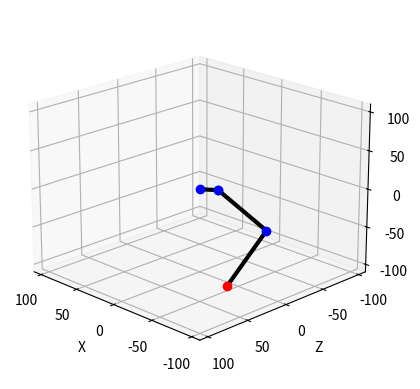

Here is the Python script that generated this plot:
from mpl_toolkits import mplot3d
import numpy as np
from math import *
import matplotlib.pyplot as plt

l1=25
l2=0
l3=80
l4=80

x=-55 
y=-100 #up-down
z=20 #forward - backward

L = 120
W = 90

omega =  pi/4 # Body xrot
phi =0#math.pi/4# Body YRot
psi = 0#math.pi/6 # Body ZRot

xm = 0
ym = 0
zm = 0

Lp=np.array([[100,-100,100,1],[100,-100,-100,1],[-100,-100,100,1],[-100,-100,-100,1]])
def setupView(limit):
    ax = plt.axes(projection="3d")
    ax.set_xlim(-limit, limit)
    ax.set_ylim(-limit, limit)
    ax.set_zlim(-limit, limit)
    ax.set_xlabel("X")
    ax.set_ylabel("Z")
    ax.set_zlabel("Y")
    return ax
#setupView(110).view_init(elev=20., azim=135)

def legIK(x,y,z):

    """
    x/y/z=Position of the Foot in Leg-Space

    F=Length of shoulder-point to target-point on x/y only
    G=length we need to reach to the point on x/y
    H=3-Dimensional length we need to reach
    """

    F=sqrt(x**2+y**2-l1**2)
    G=F-l2  
    H=sqrt(G**2+z**2)

    theta1=-atan2(y,x)-atan2(F,-l1)

    D=(H**2-l3**2-l4**2)/(2*l3*l4)
    theta3=acos(D) #calf_theta
    theta2=atan2(z,G)-atan2(l4*sin(theta3),l3+l4*cos(theta3)) #thigh_theta

    print(theta1, theta2, theta3)
    return(theta1,theta2,theta3)

def calcLegPoints(angles):

    (theta1,theta2,theta3)=angles
    theta23=theta2+theta3

    T0=np.array([0,0,0,1])
    T1=T0+np.array([-l1*cos(theta1),l1*sin(theta1),0,0])
    T2=T1+np.array([-l2*sin(theta1),-l2*cos(theta1),0,0])
    T3=T2+np.array([-l3*sin(theta1)*cos(theta2),-l3*cos(theta1)*cos(theta2),l3*sin(theta2),0])
    T4=T3+np.array([-l4*sin(theta1)*cos(theta23),-l4*cos(theta1)*cos(theta23),l4*sin(theta23),0])
    print(np.array([T0,T1,T2,T3,T4]))
    return np.array([T0,T1,T2,T3,T4])

def drawLegPoints(p):

    plt.plot([p[0][0],p[1][0],p[2][0],p[3][0],p[4][0]], 
             [p[0][2],p[1][2],p[2][2],p[3][2],p[4][2]],
             [p[0][1],p[1][1],p[2][1],p[3][1],p[4][1]], 'k-', lw=3)
    plt.plot([p[0][0]],[p[0][2]],[p[0][1]],'bo',lw=2)
    plt.plot([p[1][0]],[p[1][2]],[p[1][1]],'go',lw=2)
    plt.plot([p[2][0]],[p[2][2]],[p[2][1]],'bo',lw=2)
    plt.plot([p[3][0]],[p[3][2]],[p[3][1]],'bo',lw=2)
    plt.plot([p[4][0]],[p[4][2]],[p[4][1]],'ro',lw=2)
    print("foot point", "X=", p[4][0], "Y=", p[4][2], "Z=", p[4][1],)
    
def bodyIK(omega,phi,psi,xm,ym,zm):

    """
    Calculate the four Transformation-Matrices for our Legs
    Rx=X-Axis Rotation Matrix
    Ry=Y-Axis Rotation Matrix
    Rz=Z-Axis Rotation Matrix
    Rxyz=All Axis Rotation Matrix
    T=Translation Matrix
    Tm=Transformation Matrix
    Trb,Trf,Tlb,Tlf=final Matrix for RightBack,RightFront,LeftBack and LeftFront
    """

    Rx = np.array([
        [1, 0, 0, 0], 
        [0, np.cos(omega), -np.sin(omega), 0],
        [0,np.sin(omega),np.cos(omega),0],
        [0,0,0,1]])

    Ry = np.array([
        [np.cos(phi),0, np.sin(phi), 0], 
        [0, 1, 0, 0],
        [-np.sin(phi),0, np.cos(phi),0],
        [0,0,0,1]])

    Rz = np.array([
        [np.cos(psi),-np.sin(psi), 0,0], 
        [np.sin(psi),np.cos(psi),0,0],
        [0,0,1,0],
        [0,0,0,1]])

    Rxyz=Rx@Ry@Rz

    T = np.array([[0,0,0,xm],[0,0,0,ym],[0,0,0,zm],[0,0,0,0]])
    Tm = T+Rxyz

    Trb = Tm @ np.array([
        [np.cos(pi/2),0,np.sin(pi/2),-L/2],
        [0,1,0,0],
        [-np.sin(pi/2),0,np.cos(pi/2),-W/2],
        [0,0,0,1]])

    Trf = Tm @ np.array([
        [np.cos(pi/2),0,np.sin(pi/2),L/2],
        [0,1,0,0],
        [-np.sin(pi/2),0,np.cos(pi/2),-W/2],
        [0,0,0,1]])

    Tlf = Tm @ np.array([
        [np.cos(pi/2),0,np.sin(pi/2),L/2],
        [0,1,0,0],
        [-np.sin(pi/2),0,np.cos(pi/2),W/2],
        [0,0,0,1]])

    Tlb = Tm @ np.array([
        [np.cos(pi/2),0,np.sin(pi/2),-L/2],
        [0,1,0,0],
        [-np.sin(pi/2),0,np.cos(pi/2),W/2],
        [0,0,0,1]])

    return (Tlf,Trf,Tlb,Trb,Tm)
def drawRobot(Lp,bodyIk):

    (Tlf,Trf,Tlb,Trb,Tm)=bodyIk

    FP=[0,0,0,1]
    CP=[x@FP for x in [Tlf,Trf,Tlb,Trb]]

    [plt.plot([x[0]],[x[2]],[x[1]],'yo-') for x in Lp]

    plt.plot([CP[0][0],CP[1][0],CP[3][0],CP[2][0],CP[0][0]],
             [CP[0][2],CP[1][2],CP[3][2],CP[2][2],CP[0][2]],
             [CP[0][1],CP[1][1],CP[3][1],CP[2][1],CP[0][1]], 'bo-', lw=2)

    # Invert local X
    Ix=np.array([[-1,0,0,0],[0,1,0,0],[0,0,1,0],[0,0,0,1]])

    #Q=np.linalg.inv(Tlf)@(Lp[0])
    Q=np.linalg.inv(Tlf)@Lp[0]
    p=[Tlf@x for x in calcLegPoints(legIK(Q[0],Q[1],Q[2]))]
    drawLegPoints(p)

    Q=np.linalg.inv(Tlb)@Lp[2]
    p=[Tlb@x for x in calcLegPoints(legIK(Q[0],Q[1],Q[2]))]
    drawLegPoints(p)

    #TP=np.array([40,-150,0,1])

    Q=Ix@np.linalg.inv(Trf)@Lp[1]
    p=[Trf@Ix@x for x in calcLegPoints(legIK(Q[0],Q[1],Q[2]))]
    drawLegPoints(p)

    Q=Ix@np.linalg.inv(Trb)@Lp[3]
    p=[Trb@Ix@x for x in calcLegPoints(legIK(Q[0],Q[1],Q[2]))]
    drawLegPoints(p)

#legIK(x,y,z)
#-------------------------------------------------------------------
setupView(110).view_init(elev=20., azim=135)
drawLegPoints(calcLegPoints(legIK(x,y,z)))
#-------------------------------------------------------------------

# (Tlf,Trf,Tlb,Trb,Tm)=bodyIK(omega,phi,psi,xm,ym,zm)

# FP=[0,0,0,1]

# CP=[x@FP for x in [Tlf,Trf,Tlb,Trb]]

# setupView(200).view_init(elev=27., azim=20)
# plt.plot([CP[0][0],CP[1][0],CP[3][0], CP[2][0],CP[0][0]],
#          [CP[0][2],CP[1][2],CP[3][2], CP[2][2],CP[0][2]],
#          [CP[0][1],CP[1][1],CP[3][1], CP[2][1],CP[0][1]], 'bo-', lw=2)

#-------------------------------------------------------------------
#setupView(200).view_init(elev=12., azim=28)
#drawRobot(Lp,bodyIK(0.3,0.1,-0.4,xm,ym,zm))

plt.show()
print("OK")